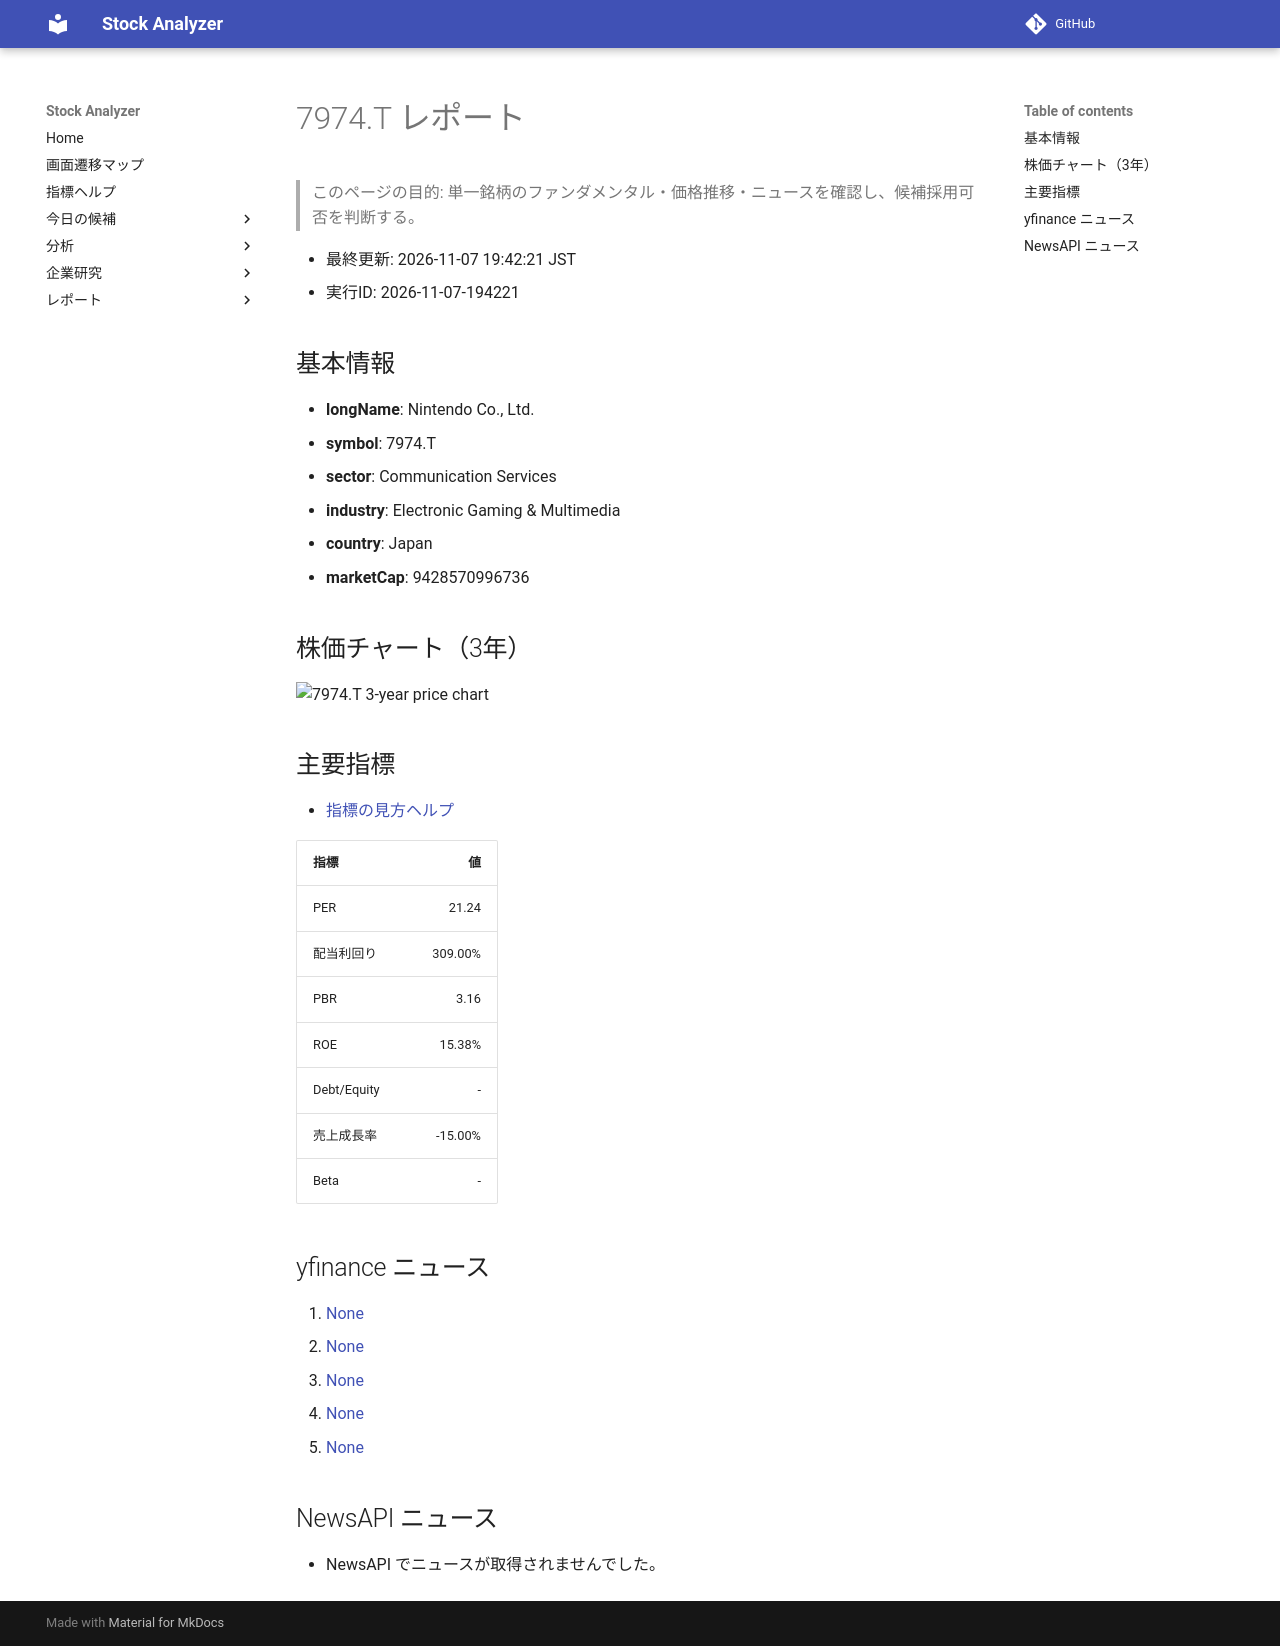

repository: Yumi-note/Making-APP · page: reports/2026-11-07/194221/7974_T/index.html · generator: mkdocs

# 7974.T レポート

> このページの目的: 単一銘柄のファンダメンタル・価格推移・ニュースを確認し、候補採用可否を判断する。

- 最終更新: 2026-11-07 19:42:21 JST
- 実行ID: 2026-11-07-194221

## 基本情報

- **longName**: Nintendo Co., Ltd.
- **symbol**: 7974.T
- **sector**: Communication Services
- **industry**: Electronic Gaming & Multimedia
- **country**: Japan
- **marketCap**: 9428570996736

## 株価チャート（3年）

![7974.T 3-year price chart](7974_T_3y.png)

## 主要指標

- [指標の見方ヘルプ](../../../../indicators.md)

| 指標 | 値 |
|---|---:|
| PER | 21.24 |
| 配当利回り | 309.00% |
| PBR | 3.16 |
| ROE | 15.38% |
| Debt/Equity | - |
| 売上成長率 | -15.00% |
| Beta | - |

## yfinance ニュース

1. [None](None)
2. [None](None)
3. [None](None)
4. [None](None)
5. [None](None)

## NewsAPI ニュース

- NewsAPI でニュースが取得されませんでした。
